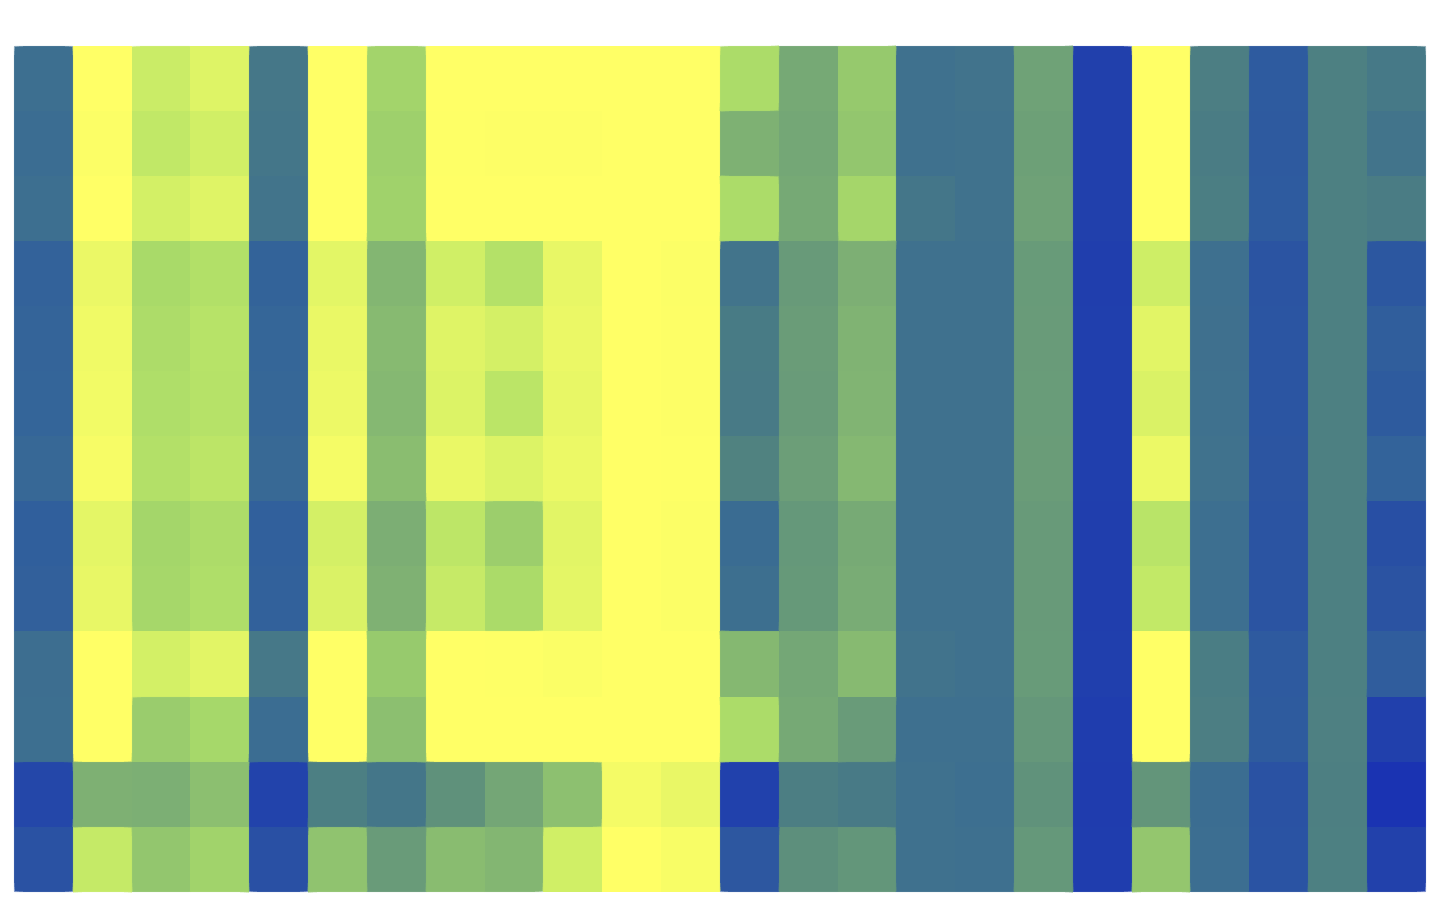

Values plotted in this chart, from the file beside it:
, $f_{1}$, $f_{2}$, $f_{3}$, $f_{4}$, $f_{5}$, $f_{6}$, $f_{7}$, $f_{8}$, $f_{9}$, $f_{10}$, $f_{11}$, $f_{12}$, $f_{13}$, $f_{14}$, $f_{15}$, $f_{16}$, $f_{17}$, $f_{18}$, $f_{19}$, $f_{20}$, $f_{21}$, $f_{22}$, $f_{23}$
$m_{1}$, 0.42, 0.00, 0.07, 0.04, 0.38, 0.00, 0.13, 0.00, 0.00, 0.00, 0.00, 0.00, 0.11, 0.23, 0.15, 0.41, 0.40, 0.25, 0.61, 0.00, 0.36, 0.51, 0.35
$m_{2}$, 0.43, 0.00, 0.08, 0.06, 0.39, 0.00, 0.14, 0.00, 0.00, 0.00, 0.00, 0.00, 0.21, 0.24, 0.16, 0.41, 0.41, 0.26, 0.61, 0.00, 0.37, 0.51, 0.35
$m_{3}$, 0.42, 0.00, 0.05, 0.04, 0.40, 0.00, 0.13, 0.00, 0.00, 0.00, 0.00, 0.00, 0.11, 0.23, 0.12, 0.39, 0.41, 0.25, 0.61, 0.00, 0.36, 0.51, 0.35
$m_{4}$, 0.48, 0.03, 0.11, 0.10, 0.47, 0.03, 0.20, 0.06, 0.10, 0.03, 0.00, 0.00, 0.40, 0.27, 0.22, 0.41, 0.41, 0.27, 0.62, 0.06, 0.42, 0.53, 0.35
$m_{5}$, 0.47, 0.02, 0.11, 0.09, 0.46, 0.03, 0.19, 0.04, 0.05, 0.03, 0.00, 0.00, 0.37, 0.27, 0.21, 0.41, 0.41, 0.27, 0.62, 0.04, 0.41, 0.53, 0.35
$m_{6}$, 0.47, 0.02, 0.10, 0.09, 0.46, 0.02, 0.20, 0.04, 0.09, 0.03, 0.00, 0.00, 0.37, 0.27, 0.21, 0.41, 0.41, 0.27, 0.62, 0.05, 0.41, 0.53, 0.35
$m_{7}$, 0.45, 0.01, 0.10, 0.08, 0.45, 0.01, 0.18, 0.03, 0.04, 0.02, 0.00, 0.00, 0.34, 0.26, 0.19, 0.41, 0.41, 0.27, 0.62, 0.02, 0.41, 0.53, 0.35
$m_{8}$, 0.49, 0.03, 0.12, 0.11, 0.49, 0.05, 0.22, 0.08, 0.14, 0.04, 0.00, 0.01, 0.43, 0.28, 0.23, 0.41, 0.41, 0.27, 0.62, 0.09, 0.42, 0.53, 0.35
$m_{9}$, 0.48, 0.03, 0.12, 0.10, 0.48, 0.05, 0.21, 0.07, 0.11, 0.03, 0.00, 0.01, 0.42, 0.28, 0.23, 0.41, 0.41, 0.27, 0.62, 0.08, 0.42, 0.53, 0.35
$m_{10}$, 0.42, 0.00, 0.05, 0.04, 0.38, 0.00, 0.15, 0.00, 0.00, 0.01, 0.00, 0.00, 0.19, 0.24, 0.19, 0.40, 0.41, 0.27, 0.62, 0.00, 0.36, 0.51, 0.35
$m_{11}$, 0.42, 0.00, 0.14, 0.12, 0.43, 0.00, 0.18, 0.00, 0.00, 0.00, 0.00, 0.00, 0.11, 0.23, 0.27, 0.42, 0.42, 0.28, 0.62, 0.00, 0.36, 0.51, 0.35
$m_{12}$, 0.59, 0.21, 0.22, 0.18, 0.60, 0.35, 0.39, 0.30, 0.24, 0.18, 0.01, 0.03, 0.61, 0.36, 0.37, 0.41, 0.42, 0.29, 0.63, 0.29, 0.43, 0.54, 0.35
$m_{13}$, 0.54, 0.07, 0.16, 0.13, 0.55, 0.17, 0.27, 0.18, 0.20, 0.06, 0.00, 0.01, 0.52, 0.30, 0.28, 0.41, 0.42, 0.28, 0.62, 0.16, 0.43, 0.54, 0.35
